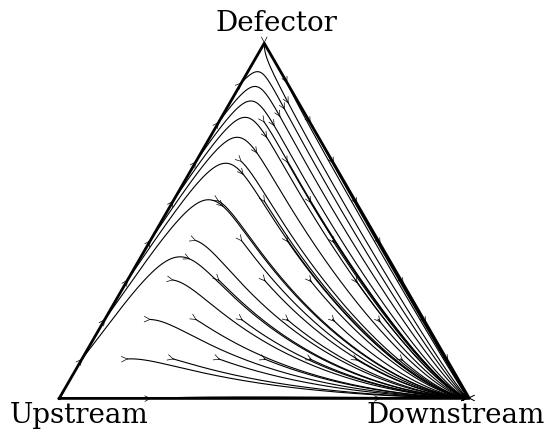

Python code for this plot:
import numpy as np
import matplotlib.pyplot as plt
from scipy.integrate import solve_ivp
from matplotlib.patches import FancyArrowPatch

plt.rcParams['font.family'] = 'serif'
plt.rcParams['font.serif'] = ['Times New Roman', 'Times', 'DejaVu Serif']
# -------------------------------------------------------
# Parameters (edit according to region in the voxel plot)
# -------------------------------------------------------
b = 1
c = 0.1
h = 0.5
g_u = 0.4
g_d = 0.9

A = np.array([
    [h*(b-c), g_u*b - h*c, -c*h],
    [b*h - g_u*c, g_d*(b-c), 0],
    [h*b, 0, 0]
])

mu = 0.001


def replicator_additive(t, x):
    f = A @ x
    phi = x @ f
    n = len(x)

    return x * (f - phi) + mu * (1 - 3 * x)


#-------------------------------------------------
#convert berrycentric to cartesian coordinate (2d)
# ------------------------------------------------

V1 = np.array([0, 0])
V2 = np.array([1, 0])
V3 = np.array([0.5, np.sqrt(3)/2])

def bary_to_cartesian(x):
    return x[0]*V1 + x[1]*V2 + x[2]*V3

# -------------------------------
# Ploting
# -------------------------------
fig, ax = plt.subplots(figsize=(6,4.5))

triangle = np.array([V1, V2, V3, V1])
ax.plot(triangle[:,0], triangle[:,1], 'k',linewidth=2 )

resolution = 10
T = 300


for x1 in np.linspace(0.00, 1.0, resolution):
    for x2 in np.linspace(0.0, 1.0, resolution):
        if x1 + x2 < 1.0:

            x0 = np.array([x1, x2, 1-x1-x2])

            sol = solve_ivp(replicator_additive, [0, T], x0, max_step=0.1)

            traj = np.array([bary_to_cartesian(sol.y[:,i]) for i in range(sol.y.shape[1])])

            # ---- Plot trajectory (same color)
            ax.plot(traj[:,0], traj[:,1], color='black', linewidth=0.8)

            # ---- Add small arrows along trajectory
            arrow_spacing = 500  # larger = fewer arrows

            for k in range(0, len(traj)-1, arrow_spacing):
                arrow = FancyArrowPatch((traj[k,0], traj[k,1]),
                        (traj[k+1,0], traj[k+1,1]),
                        arrowstyle='->',
                        mutation_scale=10,
                        linewidth=0.5,
                        color='black')
                ax.add_patch(arrow)

# Vertex labels
ax.text(V1[0]-0.12, V1[1]-0.06, "Upstream",fontsize=20)
ax.text(V2[0]-0.25, V2[1]-0.06, "Downstream",fontsize=20)
ax.text(V3[0]-0.12, V3[1]+0.03, "Defector",fontsize=20)

ax.set_aspect('equal')
ax.axis('off')
plt.tight_layout()
plt.savefig('phase_diagram.png', dpi=300)
plt.show()
